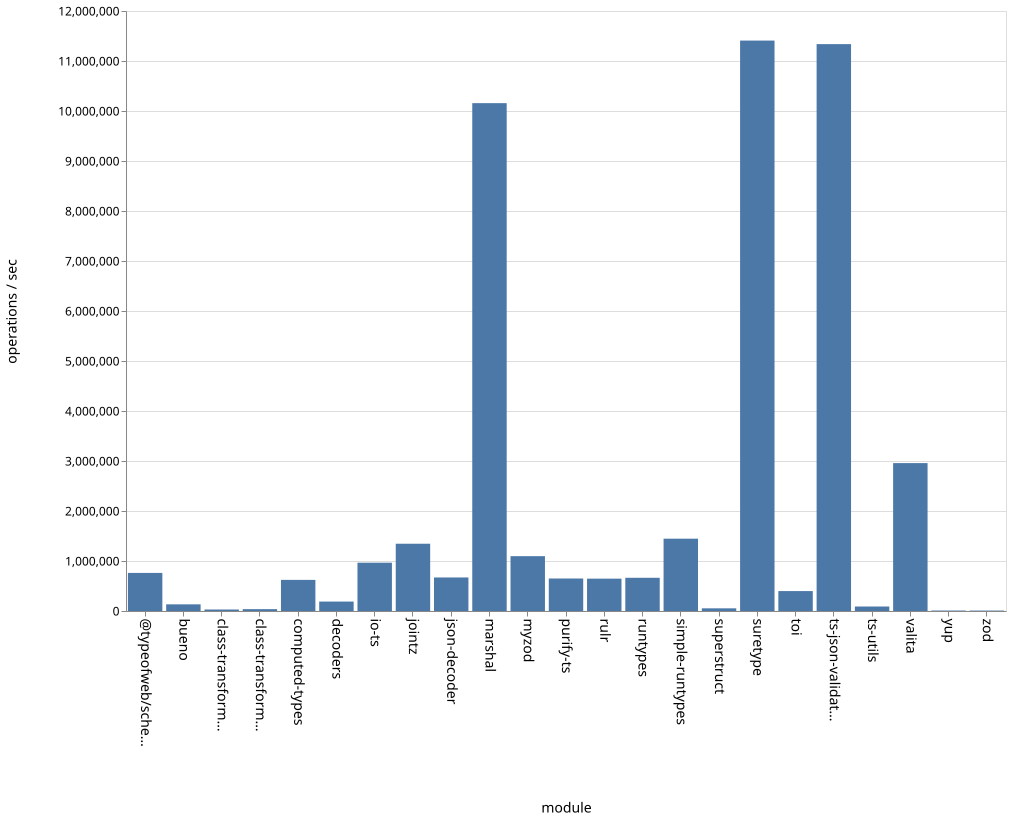

Source data for this figure (header and first rows):
name, ops
bueno, 133241
class-transformer-validator-async, 29682
class-transformer-validator-sync, 37032
computed-types, 622340
decoders, 188619
io-ts, 966260
jointz, 1345503
json-decoder, 670814
marshal, 10157032
myzod, 1096702
purify-ts, 650001
rulr, 646980
runtypes, 664093
simple-runtypes, 1446493
superstruct, 53597
suretype, 11408470
toi, 398383
ts-json-validator, 11337431
ts-utils, 89867
@typeofweb/schema, 761644
valita, 2958003
yup, 9523
zod, 8985
